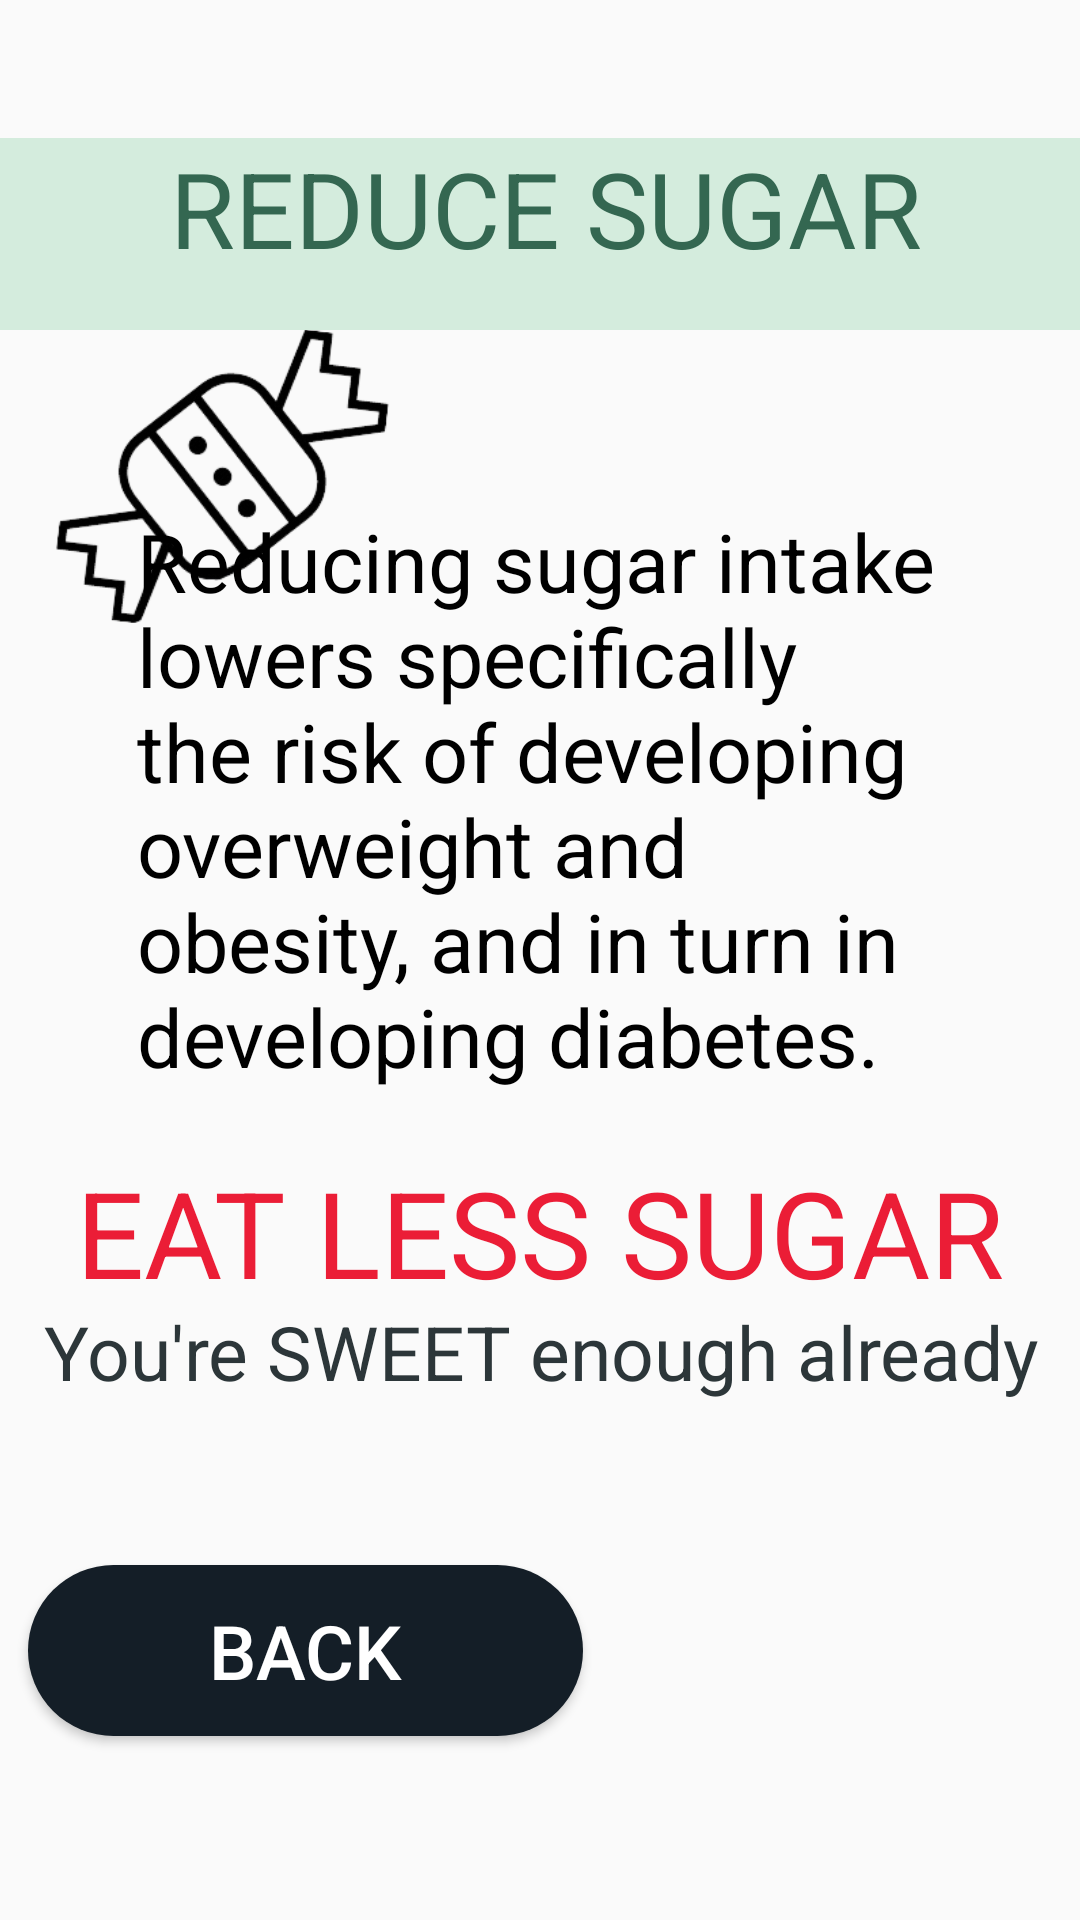

Write the Android layout XML for this screen, with the resource values it uses.
<!-- AndroidManifest.xml: application theme Theme.TasticMoodApp -->
<!-- res/layout/activity_inside_sugar.xml -->
<?xml version="1.0" encoding="utf-8"?>
<androidx.constraintlayout.widget.ConstraintLayout xmlns:android="http://schemas.android.com/apk/res/android"
    xmlns:app="http://schemas.android.com/apk/res-auto"
    xmlns:tools="http://schemas.android.com/tools"
    android:layout_width="match_parent"
    android:layout_height="match_parent"
    android:background="@drawable/gradient5"
    tools:context=".inside_sugar">

    <ImageView
        android:id="@+id/imageView"
        android:layout_width="134dp"
        android:layout_height="161dp"
        android:src="@drawable/candy"
        app:layout_constraintBottom_toBottomOf="parent"
        app:layout_constraintEnd_toEndOf="parent"
        app:layout_constraintHorizontal_bias="0.043"
        app:layout_constraintStart_toStartOf="parent"
        app:layout_constraintTop_toTopOf="parent"
        app:layout_constraintVertical_bias="0.164"
        tools:ignore="MissingConstraints" />

    <TextView
        android:id="@+id/textView"
        android:layout_width="378dp"
        android:layout_height="64dp"
        android:layout_marginStart="2dp"
        android:background="#d4ecdd"
        android:text="REDUCE SUGAR"
        android:textAlignment="center"
        android:textColor="#346751"
        android:textSize="35dp"
        app:layout_constraintBottom_toBottomOf="parent"
        app:layout_constraintEnd_toEndOf="parent"
        app:layout_constraintHorizontal_bias="0.483"
        app:layout_constraintStart_toStartOf="parent"
        app:layout_constraintTop_toTopOf="parent"
        app:layout_constraintVertical_bias="0.08"
        tools:ignore="MissingConstraints" />

    <TextView
        android:layout_width="269dp"
        android:layout_height="224dp"
        android:text="@string/reducing"
        android:textColor="@color/black"
        android:textSize="27dp"
        app:layout_constraintBottom_toBottomOf="parent"
        app:layout_constraintEnd_toEndOf="parent"
        app:layout_constraintStart_toStartOf="parent"
        app:layout_constraintTop_toTopOf="parent"
        app:layout_constraintVertical_bias="0.406" />

    <TextView
        android:layout_width="357dp"
        android:layout_height="71dp"
        android:text="EAT LESS SUGAR"
        android:textAlignment="center"
        android:textColor="#EB1D36"
        android:textSize="40dp"
        app:layout_constraintBottom_toBottomOf="parent"
        app:layout_constraintEnd_toEndOf="parent"
        app:layout_constraintStart_toStartOf="parent"
        app:layout_constraintTop_toTopOf="parent"
        app:layout_constraintVertical_bias="0.675" />

    <TextView
        android:layout_width="357dp"
        android:layout_height="71dp"
        android:text="You're SWEET enough already"
        android:textAlignment="center"
        android:textColor="#2C3639"
        android:textSize="25dp"
        app:layout_constraintBottom_toBottomOf="parent"
        app:layout_constraintEnd_toEndOf="parent"
        app:layout_constraintStart_toStartOf="parent"
        app:layout_constraintTop_toTopOf="parent"
        app:layout_constraintVertical_bias="0.762" />

    <Button
        android:id="@+id/backS_habit"
        android:layout_width="185dp"
        android:layout_height="57dp"
        android:background="@drawable/button"
        android:text="BACK"
        android:textColor="@color/white"
        android:textSize="25dp"
        app:layout_constraintBottom_toBottomOf="parent"
        app:layout_constraintEnd_toEndOf="parent"
        app:layout_constraintHorizontal_bias="0.053"
        app:layout_constraintStart_toStartOf="parent"
        app:layout_constraintTop_toTopOf="parent"
        app:layout_constraintVertical_bias="0.895" />

</androidx.constraintlayout.widget.ConstraintLayout>
<!-- resources referenced by this layout -->
<resources>
  <!-- drawable button (drawable) -->
  <?xml version="1.0" encoding="utf-8"?>
  <shape xmlns:android="http://schemas.android.com/apk/res/android" android:shape="rectangle">
      <solid android:color="#141E27"/>
      <corners
          android:radius="130dp"/>
  
  
  </shape>
  <!-- drawable candy: png bitmap (drawable, 24543 bytes) -->
  <string name="reducing">Reducing sugar intake lowers specifically the risk of developing overweight and obesity, and in turn in developing diabetes.</string>
  <style name="Theme.TasticMoodApp" parent="Theme.AppCompat.Light.NoActionBar">
          
          <item name="colorPrimary">@color/purple_500</item>
          <item name="colorPrimaryDark">@color/purple_700</item>
          <item name="colorAccent">@color/teal_200</item>
          
      </style>
  <!-- not gathered from this repository: default colours our renderer supplied (Android Studio template values) -->
  <color name="purple_500">#FF6200EE</color>
  <color name="purple_700">#FF3700B3</color>
  <color name="teal_200">#FF03DAC5</color>
  <color name="black">#FF000000</color>
  <color name="white">#FFFFFFFF</color>
</resources>
